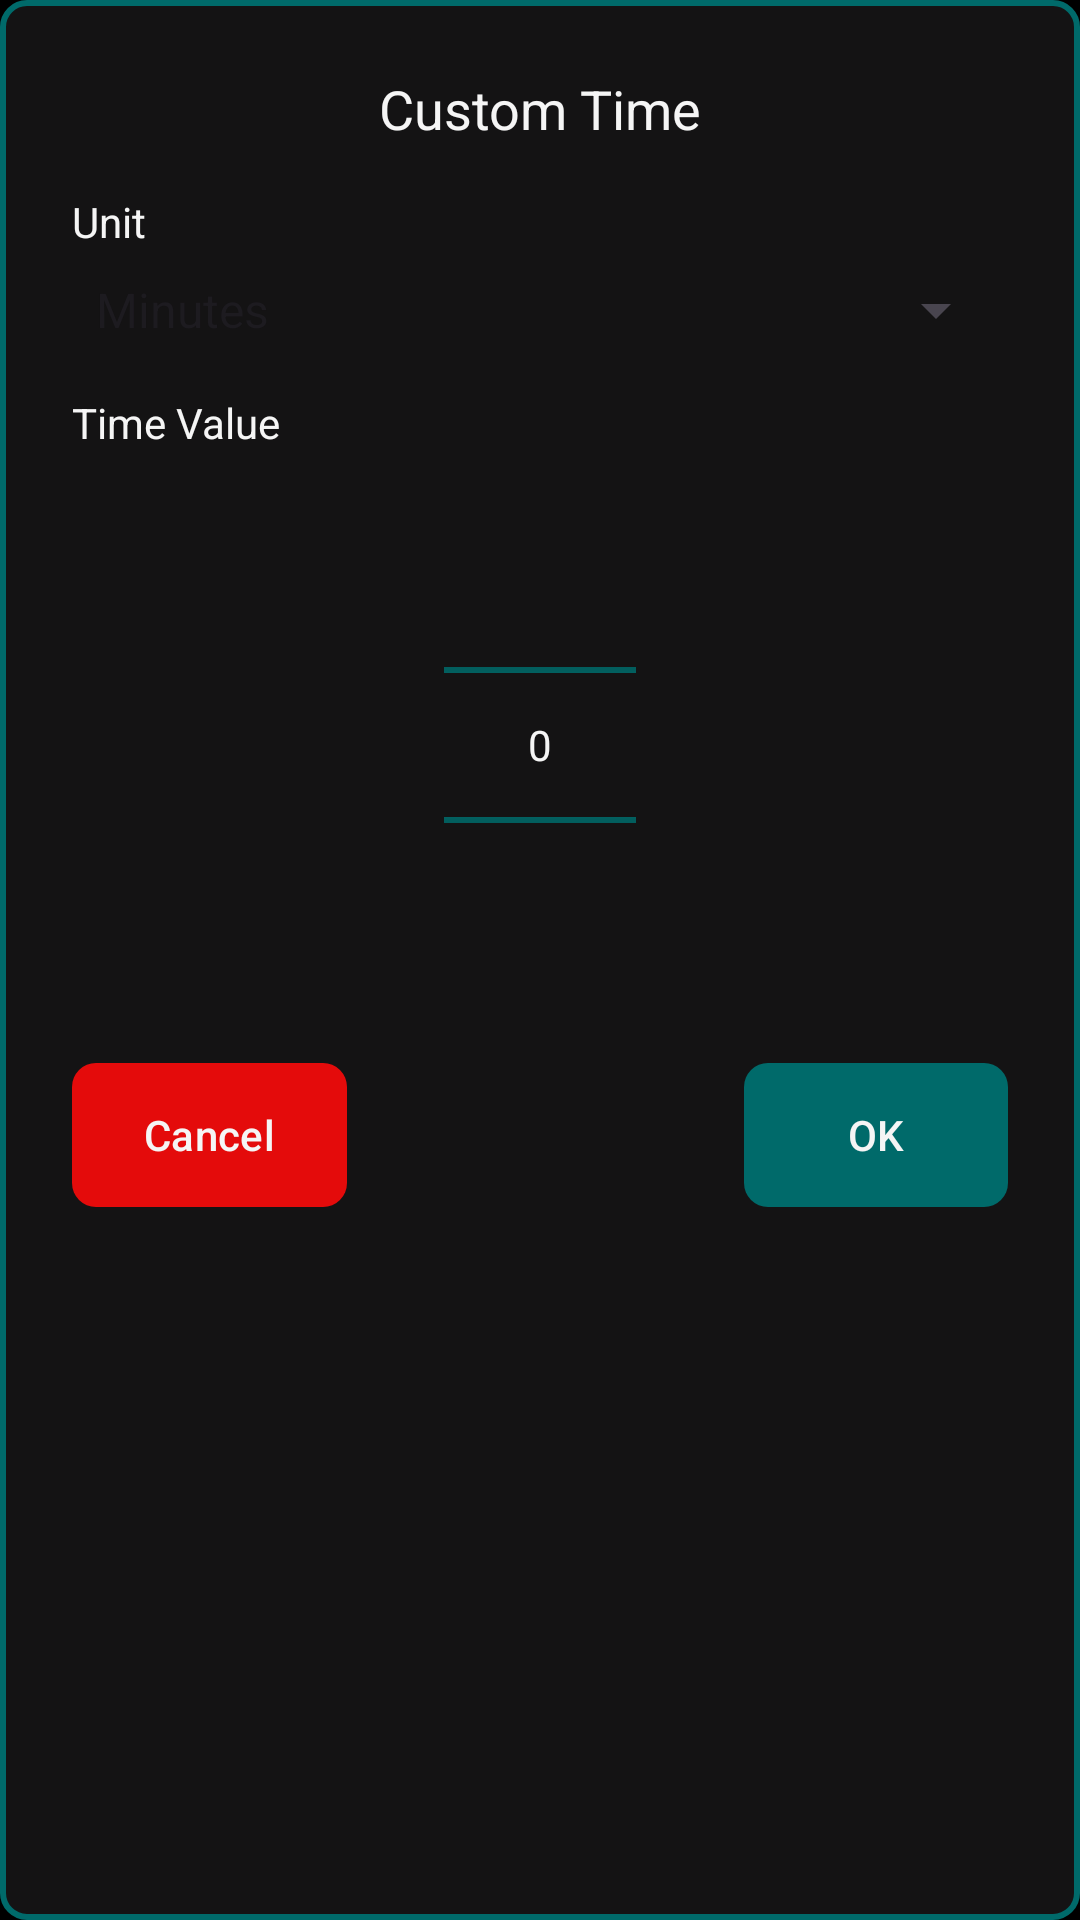

The Android layout XML behind this screen, and the referenced resources:
<!-- AndroidManifest.xml: application theme Theme.GrapheneReset -->
<!-- res/layout/dialog_custom_time.xml -->
<?xml version="1.0" encoding="utf-8"?>
<androidx.constraintlayout.widget.ConstraintLayout
    xmlns:android="http://schemas.android.com/apk/res/android"
    xmlns:app="http://schemas.android.com/apk/res-auto"
    android:layout_width="wrap_content"
    android:layout_height="wrap_content"
    android:padding="24dp"
    android:background="@drawable/popup_border">

    <TextView
        android:id="@+id/custom_time_title"
        android:layout_width="wrap_content"
        android:layout_height="wrap_content"
        android:text="@string/custom_time_title"
        android:textColor="@color/text"
        android:textSize="18sp"
        android:layout_marginBottom="16dp"
        app:layout_constraintTop_toTopOf="parent"
        app:layout_constraintStart_toStartOf="parent"
        app:layout_constraintEnd_toEndOf="parent" />

    <TextView
        android:id="@+id/unit_label"
        android:layout_width="wrap_content"
        android:layout_height="wrap_content"
        android:text="@string/custom_time_unit_label"
        android:textColor="@color/text"
        android:textSize="14sp"
        android:layout_marginTop="16dp"
        app:layout_constraintTop_toBottomOf="@id/custom_time_title"
        app:layout_constraintStart_toStartOf="parent" />

    <Spinner
        android:id="@+id/unit_spinner"
        android:layout_width="0dp"
        android:layout_height="wrap_content"
        android:layout_marginTop="8dp"
        android:entries="@array/time_units"
        app:layout_constraintTop_toBottomOf="@id/unit_label"
        app:layout_constraintStart_toStartOf="parent"
        app:layout_constraintEnd_toEndOf="parent" />

    <TextView
        android:id="@+id/value_label"
        android:layout_width="wrap_content"
        android:layout_height="wrap_content"
        android:text="@string/custom_time_label"
        android:textColor="@color/text"
        android:textSize="14sp"
        android:layout_marginTop="16dp"
        app:layout_constraintTop_toBottomOf="@id/unit_spinner"
        app:layout_constraintStart_toStartOf="parent" />

    <NumberPicker
        android:id="@+id/days_picker"
        android:layout_width="wrap_content"
        android:layout_height="wrap_content"
        android:layout_marginTop="8dp"
        android:theme="@style/NumberPickerStyle"
        app:layout_constraintTop_toBottomOf="@id/value_label"
        app:layout_constraintStart_toStartOf="parent"
        app:layout_constraintEnd_toEndOf="parent" />

    <com.google.android.material.button.MaterialButton
        android:id="@+id/ok_button"
        android:layout_width="wrap_content"
        android:layout_height="wrap_content"
        android:layout_marginTop="16dp"
        android:textColor="@color/text"
        android:background="@drawable/button_rounded"
        app:backgroundTint="@null"
        android:text="@string/ok"
        app:layout_constraintEnd_toEndOf="parent"
        app:layout_constraintTop_toBottomOf="@id/days_picker" />

    <com.google.android.material.button.MaterialButton
        android:id="@+id/cancel_button"
        android:layout_width="wrap_content"
        android:layout_height="wrap_content"
        android:layout_marginTop="16dp"
        android:background="@drawable/cancel_button_rounded"
        app:backgroundTint="@null"
        android:text="@string/cancel"
        android:textColor="@color/text"
        app:layout_constraintStart_toStartOf="parent"
        app:layout_constraintTop_toBottomOf="@id/days_picker" />

</androidx.constraintlayout.widget.ConstraintLayout>
<!-- resources referenced by this layout -->
<resources>
  <string-array name="time_units">
          <item>Minutes</item>
          <item>Hours</item>
          <item>Days</item>
      </string-array>
  <color name="text">#f5f5f5</color>
  <!-- drawable button_rounded (drawable) -->
  <shape xmlns:android="http://schemas.android.com/apk/res/android"
      android:shape="rectangle">
  
      <solid android:color="@color/foreground"/> 
  
      <corners android:radius="8dp"/> 
  
      <padding
          android:left="8dp"
          android:top="8dp"
          android:right="8dp"
          android:bottom="8dp" />
  </shape>
  <!-- drawable cancel_button_rounded (drawable) -->
  <shape xmlns:android="http://schemas.android.com/apk/res/android"
      android:shape="rectangle">
  
      <solid android:color="@color/cancel"/>
  
      <corners android:radius="8dp"/>
  
      <padding
          android:left="8dp"
          android:top="8dp"
          android:right="8dp"
          android:bottom="8dp" />
  </shape>
  <!-- drawable popup_border (drawable) -->
  <shape xmlns:android="http://schemas.android.com/apk/res/android"
      android:shape="rectangle">
  
      <solid android:color="@color/popup_background" />
  
      <stroke
          android:width="2dp"
          android:color="@color/foreground" />
  
      <corners android:radius="8dp" />
  
      <padding
          android:left="12dp"
          android:top="12dp"
          android:right="12dp"
          android:bottom="12dp" />
  </shape>
  <string name="cancel">Cancel</string>
  <string name="custom_time_label">Time Value</string>
  <string name="custom_time_title">Custom Time</string>
  <string name="custom_time_unit_label">Unit</string>
  <string name="ok">OK</string>
  <style name="NumberPickerStyle">
          <item name="android:textColorPrimary">@color/text</item>
          <item name="android:textColorSecondary">@color/text_secondary</item>
          <item name="colorControlNormal">@color/foreground</item>
      </style>
  <style name="Theme.GrapheneReset" parent="Theme.Material3.DayNight.NoActionBar">
          <item name="android:windowBackground">@color/background</item>
          <item name="colorPrimary">@color/foreground</item>
          <item name="colorSecondary">@color/cancel</item>
          <item name="colorOnPrimary">@color/text</item>
      </style>
  <color name="foreground">#006a6a</color>
  <color name="cancel">#E40B0B</color>
  <color name="popup_background">#141314</color>
  <color name="text_secondary">#999999</color>
  <color name="background">#000000</color>
</resources>
